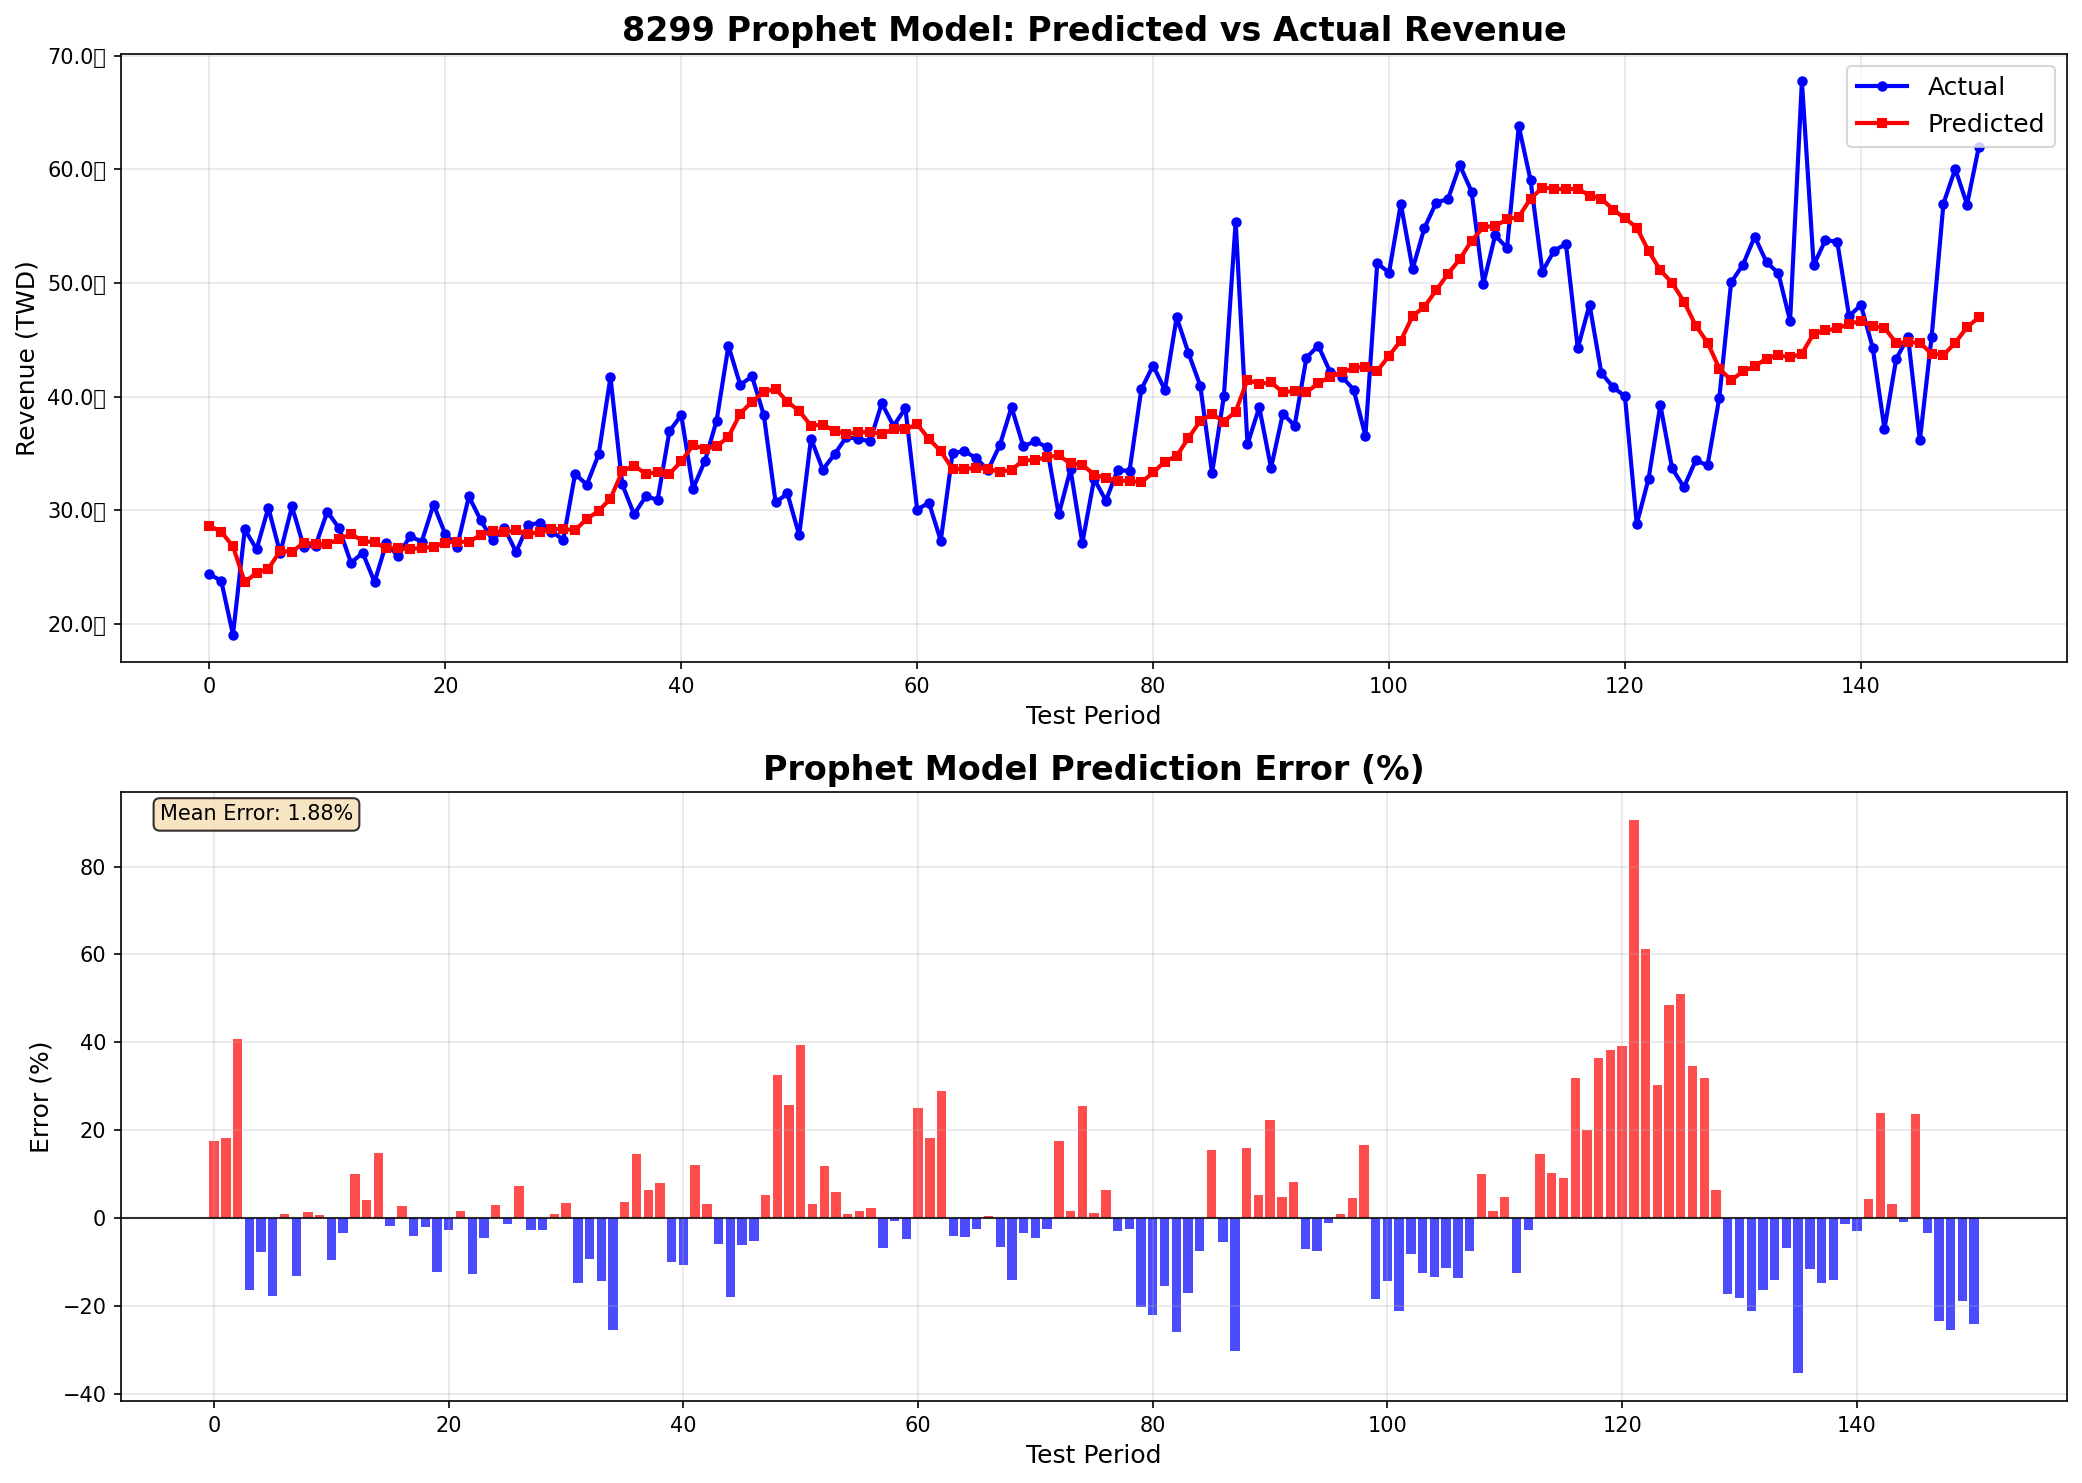

Data behind this chart, as committed beside it:
period, test_date, stock_id, model_name, predicted_value, actual_value, error_percentage, error_absolute
1, 2012-12, 8299, Prophet, 2862137114, 2435207000, 17.53, 426930114
2, 2013-01, 8299, Prophet, 2810296963, 2379656000, 18.1, 430640963
3, 2013-02, 8299, Prophet, 2680862238, 1904292000, 40.78, 776570238
4, 2013-03, 8299, Prophet, 2366307849, 2829897000, 16.38, 463589151
5, 2013-04, 8299, Prophet, 2448145671, 2655632000, 7.813, 207486329
6, 2013-05, 8299, Prophet, 2485046181, 3021958000, 17.77, 536911819
7, 2013-06, 8299, Prophet, 2641350800, 2620416000, 0.7989, 20934800
8, 2013-07, 8299, Prophet, 2633022911, 3032704000, 13.18, 399681089
9, 2013-08, 8299, Prophet, 2712981049, 2678439000, 1.29, 34542049
10, 2013-09, 8299, Prophet, 2704155998, 2688611000, 0.5782, 15544998
11, 2013-10, 8299, Prophet, 2702981211, 2986999000, 9.508, 284017789
12, 2013-11, 8299, Prophet, 2743485262, 2839349000, 3.376, 95863738
13, 2013-12, 8299, Prophet, 2790391600, 2536378000, 10.01, 254013600
14, 2014-01, 8299, Prophet, 2728617308, 2624079000, 3.984, 104538308
15, 2014-02, 8299, Prophet, 2716542087, 2367984000, 14.72, 348558087
16, 2014-03, 8299, Prophet, 2662660334, 2709271000, 1.72, 46610666
17, 2014-04, 8299, Prophet, 2664659890, 2594411000, 2.708, 70248890
18, 2014-05, 8299, Prophet, 2657091935, 2770956000, 4.109, 113864065
19, 2014-06, 8299, Prophet, 2667511614, 2722511000, 2.02, 54999386
20, 2014-07, 8299, Prophet, 2676737359, 3049473000, 12.22, 372735641
21, 2014-08, 8299, Prophet, 2714658085, 2789293000, 2.676, 74634915
22, 2014-09, 8299, Prophet, 2723397268, 2678980000, 1.658, 44417268
23, 2014-10, 8299, Prophet, 2720077581, 3120819000, 12.84, 400741419
24, 2014-11, 8299, Prophet, 2781853492, 2911902000, 4.466, 130048508
25, 2014-12, 8299, Prophet, 2813372718, 2735019000, 2.865, 78353718
26, 2015-01, 8299, Prophet, 2806446233, 2843731000, 1.311, 37284767
27, 2015-02, 8299, Prophet, 2821419795, 2631357000, 7.223, 190062795
28, 2015-03, 8299, Prophet, 2789473560, 2866389000, 2.683, 76915440
29, 2015-04, 8299, Prophet, 2808052307, 2889796000, 2.829, 81743693
30, 2015-05, 8299, Prophet, 2833560982, 2811290000, 0.7922, 22270982
31, 2015-06, 8299, Prophet, 2833855752, 2741071000, 3.385, 92784752
32, 2015-07, 8299, Prophet, 2823873788, 3317290000, 14.87, 493416212
33, 2015-08, 8299, Prophet, 2923274916, 3225471000, 9.369, 302196084
34, 2015-09, 8299, Prophet, 2993849416, 3491055000, 14.24, 497205584
35, 2015-10, 8299, Prophet, 3102342176, 4170476000, 25.61, 1068133824
36, 2015-11, 8299, Prophet, 3341197943, 3227037000, 3.538, 114160943
37, 2015-12, 8299, Prophet, 3391724631, 2963140000, 14.46, 428584631
38, 2016-01, 8299, Prophet, 3319392900, 3120529000, 6.373, 198863900
39, 2016-02, 8299, Prophet, 3335425527, 3091855000, 7.878, 243570527
40, 2016-03, 8299, Prophet, 3320149406, 3694002000, 10.12, 373852594
41, 2016-04, 8299, Prophet, 3428549072, 3835798000, 10.62, 407248928
42, 2016-05, 8299, Prophet, 3571469384, 3190326000, 11.95, 381143384
43, 2016-06, 8299, Prophet, 3538676997, 3430814000, 3.144, 107862997
44, 2016-07, 8299, Prophet, 3562020596, 3788741000, 5.984, 226720404
45, 2016-08, 8299, Prophet, 3644411410, 4445990000, 18.03, 801578590
46, 2016-09, 8299, Prophet, 3850049712, 4102626000, 6.156, 252576288
47, 2016-10, 8299, Prophet, 3955297654, 4176802000, 5.303, 221504346
48, 2016-11, 8299, Prophet, 4040276430, 3837687000, 5.279, 202589430
49, 2016-12, 8299, Prophet, 4068633483, 3067342000, 32.64, 1001291483
50, 2017-01, 8299, Prophet, 3953074757, 3147077000, 25.61, 805997757
51, 2017-02, 8299, Prophet, 3873103491, 2779274000, 39.36, 1093829491
52, 2017-03, 8299, Prophet, 3743248963, 3629516000, 3.134, 113732963
53, 2017-04, 8299, Prophet, 3752748557, 3356656000, 11.8, 396092557
54, 2017-05, 8299, Prophet, 3697106564, 3492154000, 5.869, 204952564
55, 2017-06, 8299, Prophet, 3673176892, 3643683000, 0.8095, 29493892
56, 2017-07, 8299, Prophet, 3685860656, 3627165000, 1.618, 58695656
57, 2017-08, 8299, Prophet, 3685805045, 3606489000, 2.199, 79316045
58, 2017-09, 8299, Prophet, 3670744199, 3939973000, 6.833, 269228801
59, 2017-10, 8299, Prophet, 3711448427, 3741271000, 0.7971, 29822573
60, 2017-11, 8299, Prophet, 3710541748, 3896275000, 4.767, 185733252
... 91 more rows
